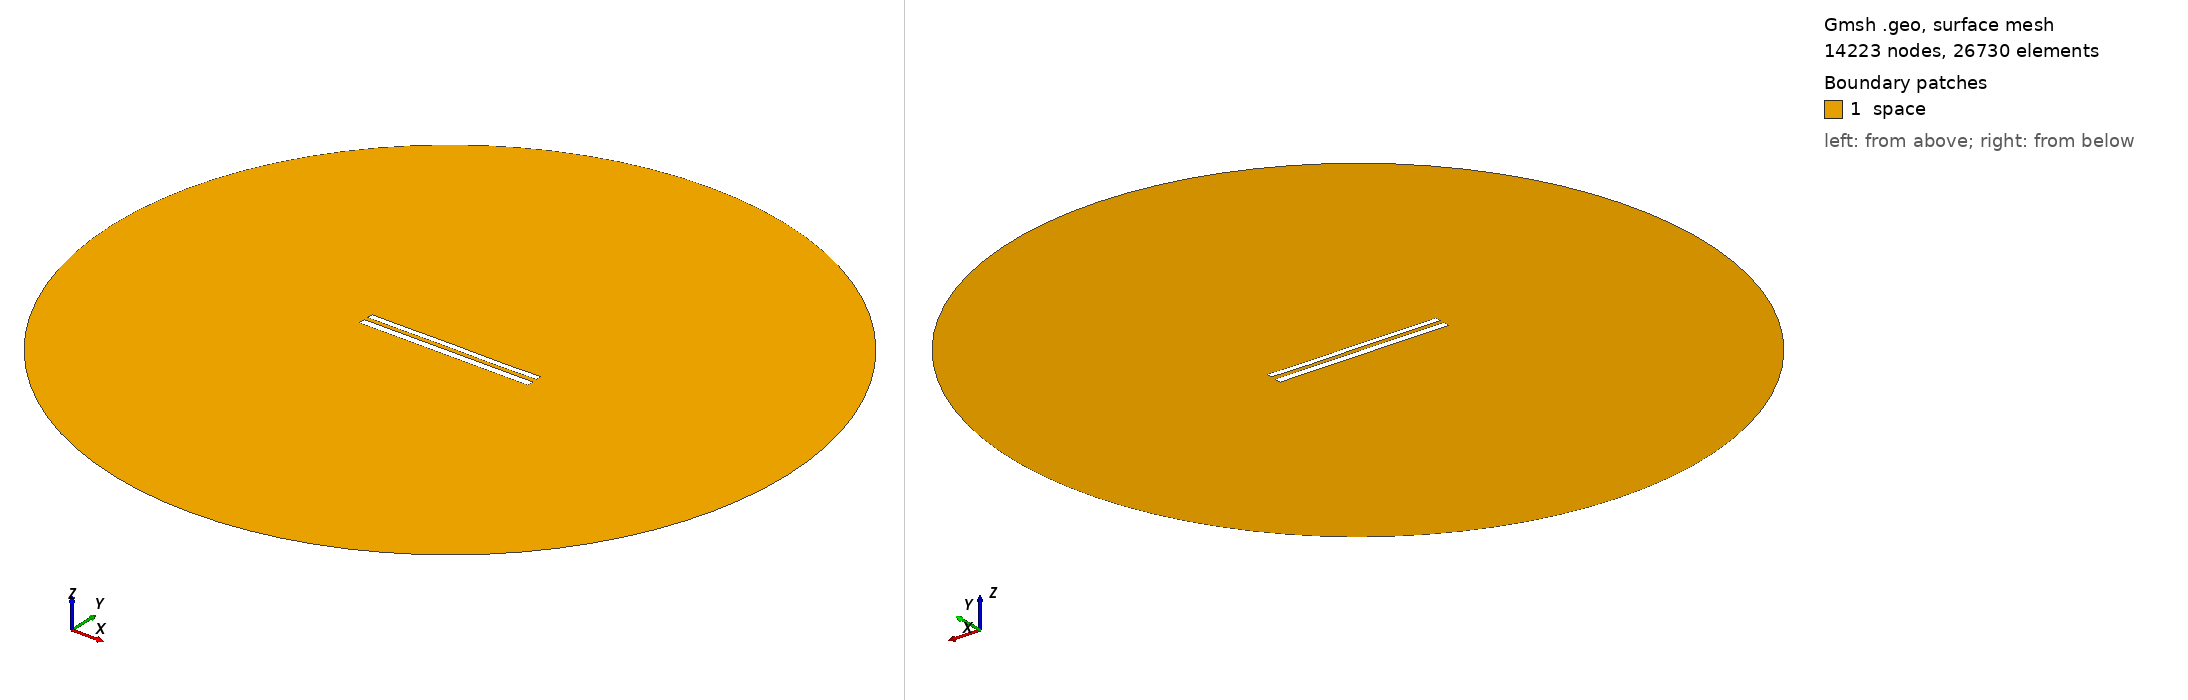

Gmsh geometry script, surface-meshed: 14223 nodes, 26730 surface elements. Boundary patches (legend numbers): 1 space. Left view from above one corner, right view from below the opposite corner. Legend entries are the model's physical surfaces. The drawing asked Gmsh for element sizes between 1% and 20% of the model's largest extent; the script's own settings can give other sizes.

=== 9192.geo (drawn) ===
//---------------------------------------
// Geometry kernel
//---------------------------------------

SetFactory("OpenCASCADE");



//---------------------------------------
// Parameters of the geometry
//---------------------------------------

// Overetch of the upper plate
overetch = 0.25;

// Distance between the plates
distance = 2.5;

// Discretization over the x axis (for the deformation)
nx = 50; 

// Length of the plate
L = 100 - overetch; 

// Number of modes
n = 4; 

// 1st mode coefficient
coeff(1) = 0.07499999999999998;
beta(1) = 0.596864 * 3.1415926535 / L;

// 2nd mode coefficient
coeff(2) = 0.0;
beta(2) = 1.49418 * 3.1415926535 / L;

// 3rd mode coefficient
coeff(3) = 0.07499999999999998;
beta(3) = 2.50025 * 3.1415926535 / L;

// 4th mode coefficient
coeff(4) = -0.075;
beta(4) = 3.49999 * 3.1415926535 / L;



//---------------------------------------
// Upper plate (deformed rectangle)
//---------------------------------------

// Coordiantes of the upper plate
xmin = -50;
xmax = 50 - overetch;

// Height of the upper plate
yheight = 4 - 2 * overetch;

// Indexes of the points
UpperID[] = {};
LowerID[] = {};
LeftID[] = {};
RightID[] = {};

// Point index
p = 1;

// Horizontal edges
For i In {1:nx}
    x = xmin + (i-1)*(xmax - xmin)/(nx-1);

    y_bottom = distance / 2 + overetch;
    For j In {1:n}
        C = (Cosh(beta(j)*L) + Cos(beta(j)*L)) / (Sinh(beta(j)*L) + Sin(beta(j)*L));
        y_bottom  = y_bottom + coeff(j) * (Cosh(beta(j)*(x+50)) - Cos(beta(j)*(x+50)) - C * (Sinh(beta(j)*(x+50)) - Sin(beta(j)*(x+50))));
    EndFor

    y_top = y_bottom + yheight;

    Point(p) = {x, y_top, 0, 1.0};
    UpperID[i] = p;
    p = p + 1;

    Point(p) = {x, y_bottom, 0, 1.0};
    LowerID[i] = p;
    p = p + 1;
EndFor

// Create point lists
UpperPts[] = {}; LowerPts[] = {};
For i In {1:nx}
  UpperPts[] += {UpperID[i]};
  LowerPts[] += {LowerID[i]};
EndFor

// Build splines
Spline(1) = {UpperPts[]};
Spline(2) = {LowerPts[]};
Line(3) = {LowerPts[nx-1], UpperPts[nx-1]};
Line(4) = {LowerPts[0], UpperPts[0]};

// Build the plane surface
Curve Loop(1) = {2, 3, -1, -4};
Plane Surface(1) = {1};



//---------------------------------------
// Lower plate (rectangle)
//---------------------------------------

// Vertices
Point(1001) = {-50, -1, 0, 1.0};
Point(1002) = { 50, -1, 0, 1.0};
Point(1003) = { 50,  -5, 0, 1.0};
Point(1004) = {-50,  -5, 0, 1.0};

// Edges
Line(5) = {1001, 1002};
Line(6) = {1002, 1003};
Line(7) = {1003, 1004};
Line(8) = {1004, 1001};

// Plane surface
Line Loop(2) = {5, 6, 7, 8};
Plane Surface(2) = {2}; 



//---------------------------------------
// Outer (fictious) boundary
//---------------------------------------

// Points
Point(1005) = {0, 0, 0};       // Center
Point(1006) = {200, 0, 0};     // Start point
Point(1007) = {0, 200, 0};     // 90 degrees
Point(1008) = {-200, 0, 0};    // 180 degrees
Point(1009) = {0, -200, 0};    // 270 degrees

// Circle arcs (each needs start, center, end)
Circle(9) = {1006, 1005, 1007};
Circle(10) = {1007, 1005, 1008};
Circle(11) = {1008, 1005, 1009};
Circle(12) = {1009, 1005, 1006};

// Plane surface for the entire domain
Curve Loop(3) = {9, 10, 11, 12};
Surface(3) = {3};

// Subtract the plates from the whole domain to obtain the actual domain where we want to solve the equations
BooleanDifference{ Surface{3}; Delete; }{ Surface{1}; Surface{2}; Delete; }




//---------------------------------------
// Transfinite Lines/Curves
//---------------------------------------

// Set the number of points on the boundaries
r = 7;

// Plates
Transfinite Curve {1, 2} = 50*r Using Progression 1;
Transfinite Curve {3, 4} = 2*r Using Progression 1;
Transfinite Line {5, 7} = 50*r Using Progression 1;
Transfinite Line {6, 8} = 2*r Using Progression 1;

// Outer boundary
Transfinite Line {9, 10, 11, 12} = 20 Using Progression 1;



//---------------------------------------
// Physical groups
//---------------------------------------                

// Physical curves (boundaries)
Physical Line("force_segment", 10) = {2};
Physical Line("upper_plate", 11) = {1, 3, 4};
Physical Line("lower_plate", 12) = {5, 6, 7, 8};
Physical Line("boundary", 20) = {9, 10, 11, 12};

// Physical Surfaces
Physical Surface("space", 30) = {3};



//---------------------------------------
// 6. Generate the Mesh
//---------------------------------------

// 2D mesh generation
Mesh 2;
